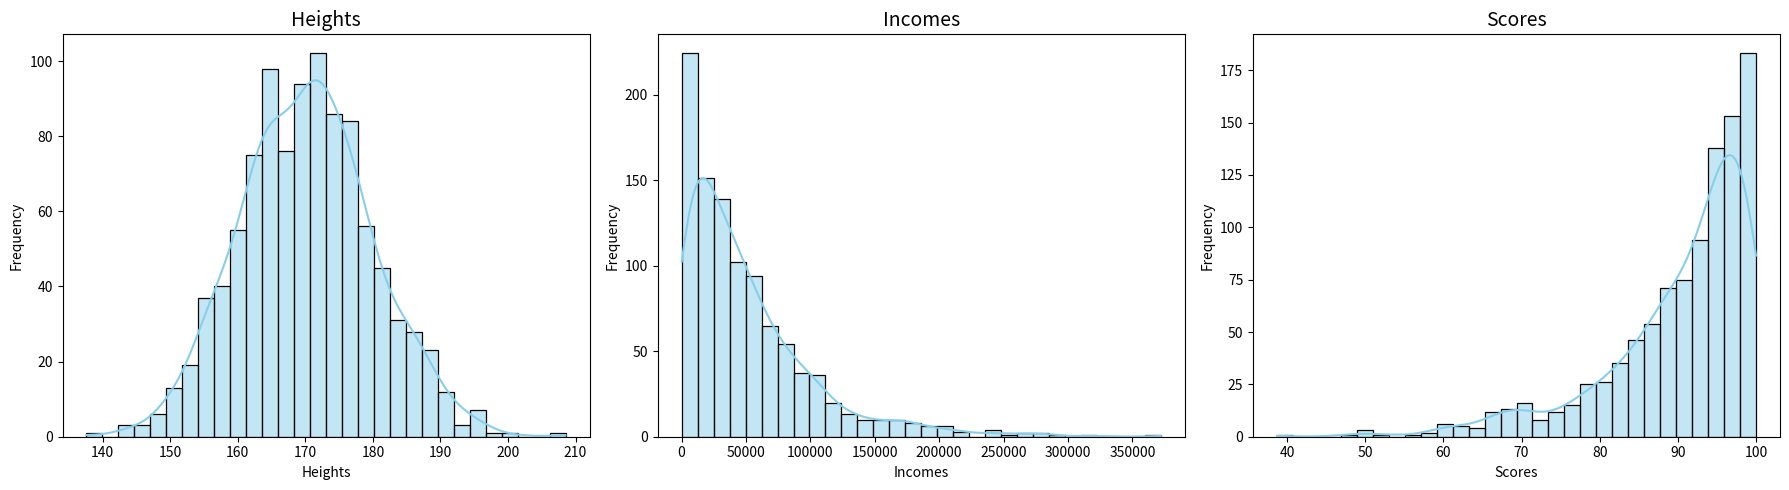

Recreate this plot in Python.
import pandas as pd
import numpy as np
import seaborn as sns
import matplotlib.pyplot as plt
np.random.seed(42)
heights = np.random.normal(loc=170, scale=10, size=1000)  
incomes = np.random.exponential(scale=50000, size=1000)  

scores = 100 - np.random.exponential(scale=10, size=1000)  
scores = np.clip(scores, 0, 100)  # keep within 0-100
data = pd.DataFrame({
    'Heights': heights,
    'Incomes': incomes,
    'Scores': scores
})
plt.figure(figsize=(18,5))
for i, column in enumerate(data.columns, 1):
    plt.subplot(1, 3, i)
    sns.histplot(data[column], kde=True, color='skyblue', bins=30)
    plt.title(column, fontsize=14)
    plt.xlabel(column)
    plt.ylabel('Frequency')

plt.tight_layout()
plt.show()
for column in data.columns:
    mean_val = data[column].mean()
    median_val = data[column].median()
    print(f"{column} - Mean: {mean_val:.2f}, Median: {median_val:.2f}")
    
    if mean_val > median_val:
        print(f"  -> Right-Skewed (Mean > Median)\n")
    elif mean_val < median_val:
        print(f"  -> Left-Skewed (Mean < Median)\n")
    else:
        print(f"  -> Approximately Normal\n")